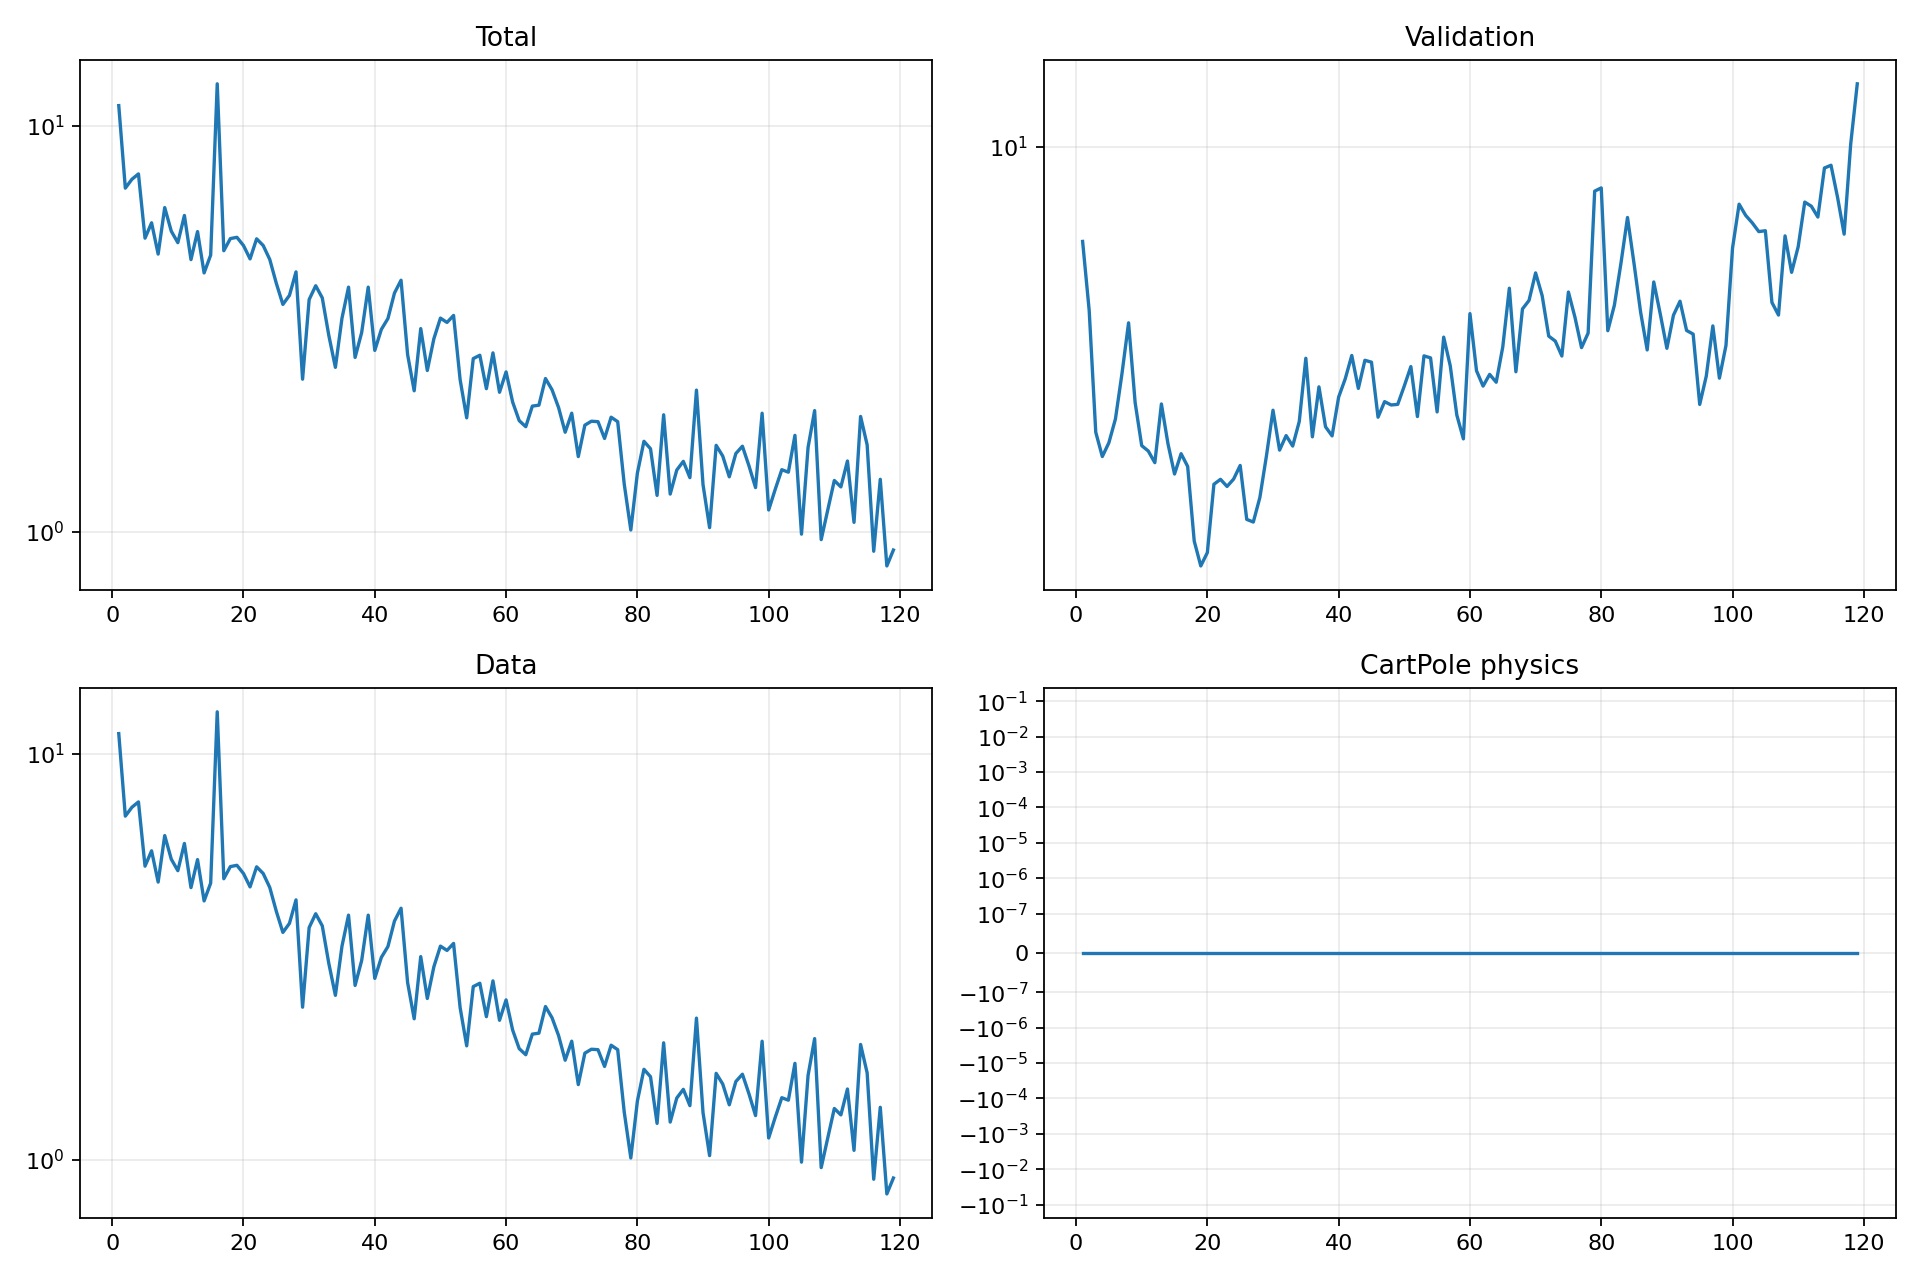

Source data for this figure (header and first rows):
epoch, validation_forecast_mse, train_total, train_data, train_cartpole_physics, train_rotation_physics
1, 7.822, 11.22, 11.22, 0.0, 0.0
2, 6.538, 7.025, 7.025, 0.0, 0.0
3, 4.765, 7.386, 7.386, 0.0, 0.0
4, 4.473, 7.615, 7.615, 0.0, 0.0
5, 4.636, 5.289, 5.289, 0.0, 0.0
6, 4.932, 5.77, 5.77, 0.0, 0.0
7, 5.552, 4.832, 4.832, 0.0, 0.0
8, 6.331, 6.291, 6.291, 0.0, 0.0
9, 5.145, 5.503, 5.503, 0.0, 0.0
10, 4.601, 5.156, 5.156, 0.0, 0.0
11, 4.538, 6.016, 6.016, 0.0, 0.0
12, 4.402, 4.683, 4.683, 0.0, 0.0
13, 5.128, 5.49, 5.49, 0.0, 0.0
14, 4.624, 4.343, 4.343, 0.0, 0.0
15, 4.274, 4.804, 4.804, 0.0, 0.0
16, 4.506, 12.69, 12.69, 0.0, 0.0
17, 4.359, 4.925, 4.925, 0.0, 0.0
18, 3.591, 5.276, 5.276, 0.0, 0.0
19, 3.366, 5.315, 5.315, 0.0, 0.0
20, 3.485, 5.072, 5.072, 0.0, 0.0
21, 4.162, 4.703, 4.703, 0.0, 0.0
22, 4.216, 5.269, 5.269, 0.0, 0.0
23, 4.138, 5.074, 5.074, 0.0, 0.0
24, 4.218, 4.688, 4.688, 0.0, 0.0
25, 4.37, 4.094, 4.094, 0.0, 0.0
26, 3.799, 3.632, 3.632, 0.0, 0.0
27, 3.773, 3.823, 3.823, 0.0, 0.0
28, 4.021, 4.369, 4.369, 0.0, 0.0
29, 4.48, 2.376, 2.376, 0.0, 0.0
30, 5.045, 3.733, 3.733, 0.0, 0.0
31, 4.548, 4.038, 4.038, 0.0, 0.0
32, 4.723, 3.77, 3.77, 0.0, 0.0
33, 4.596, 3.045, 3.045, 0.0, 0.0
34, 4.899, 2.542, 2.542, 0.0, 0.0
35, 5.774, 3.358, 3.358, 0.0, 0.0
36, 4.708, 4.006, 4.006, 0.0, 0.0
37, 5.361, 2.689, 2.689, 0.0, 0.0
38, 4.833, 3.096, 3.096, 0.0, 0.0
39, 4.719, 4.006, 4.006, 0.0, 0.0
40, 5.22, 2.798, 2.798, 0.0, 0.0
41, 5.473, 3.152, 3.152, 0.0, 0.0
42, 5.816, 3.352, 3.352, 0.0, 0.0
43, 5.339, 3.875, 3.875, 0.0, 0.0
44, 5.744, 4.166, 4.166, 0.0, 0.0
45, 5.716, 2.732, 2.732, 0.0, 0.0
46, 4.954, 2.225, 2.225, 0.0, 0.0
47, 5.158, 3.167, 3.167, 0.0, 0.0
48, 5.114, 2.497, 2.497, 0.0, 0.0
49, 5.122, 2.989, 2.989, 0.0, 0.0
50, 5.373, 3.361, 3.361, 0.0, 0.0
51, 5.651, 3.279, 3.279, 0.0, 0.0
52, 4.962, 3.412, 3.412, 0.0, 0.0
53, 5.81, 2.37, 2.37, 0.0, 0.0
54, 5.78, 1.908, 1.908, 0.0, 0.0
55, 5.022, 2.671, 2.671, 0.0, 0.0
56, 6.1, 2.722, 2.722, 0.0, 0.0
57, 5.661, 2.252, 2.252, 0.0, 0.0
58, 4.982, 2.759, 2.759, 0.0, 0.0
59, 4.683, 2.206, 2.206, 0.0, 0.0
60, 6.484, 2.477, 2.477, 0.0, 0.0
... 59 more rows
